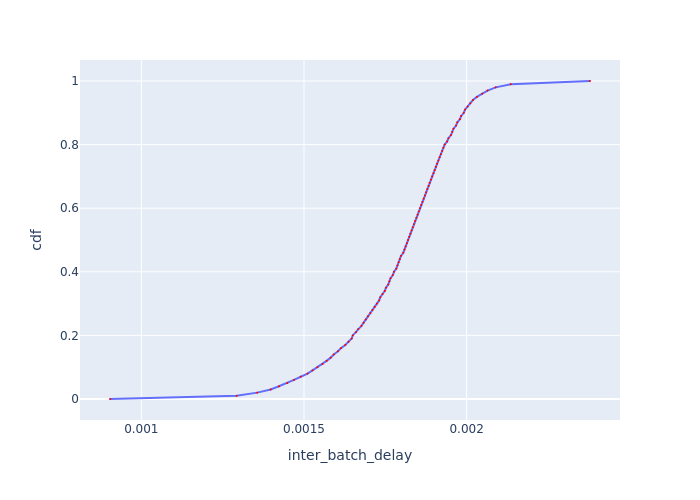

Data behind this chart, as committed beside it:
cdf, inter_batch_delay
0.0, 0.0009037
0.01, 0.001293
0.02, 0.001356
0.03, 0.001398
0.04, 0.001423
0.05, 0.001449
0.06, 0.001469
0.07, 0.00149
0.08, 0.001511
0.09, 0.001526
0.1, 0.001541
0.11, 0.001557
0.12, 0.001569
0.13, 0.001582
0.14, 0.001592
0.15, 0.001604
0.16, 0.001614
0.17, 0.001627
0.18, 0.001637
0.19, 0.001647
0.2, 0.00165
0.21, 0.00166
0.22, 0.001667
0.23, 0.001677
0.24, 0.001683
0.25, 0.00169
0.26, 0.001697
0.27, 0.001704
0.28, 0.00171
0.29, 0.001717
0.3, 0.001724
0.31, 0.001731
0.32, 0.001735
0.33, 0.001742
0.34, 0.001748
0.35, 0.001752
0.36, 0.001759
0.37, 0.001763
0.38, 0.001766
0.39, 0.001773
0.4, 0.001777
0.41, 0.001784
0.42, 0.001787
0.43, 0.001791
0.44, 0.001795
0.45, 0.001798
0.46, 0.001805
0.47, 0.001809
0.48, 0.001813
0.49, 0.001816
0.5, 0.00182
0.51, 0.001823
0.52, 0.001827
0.53, 0.001831
0.54, 0.001834
0.55, 0.001838
0.56, 0.001842
0.57, 0.001846
0.58, 0.001849
0.59, 0.001853
... 41 more rows
